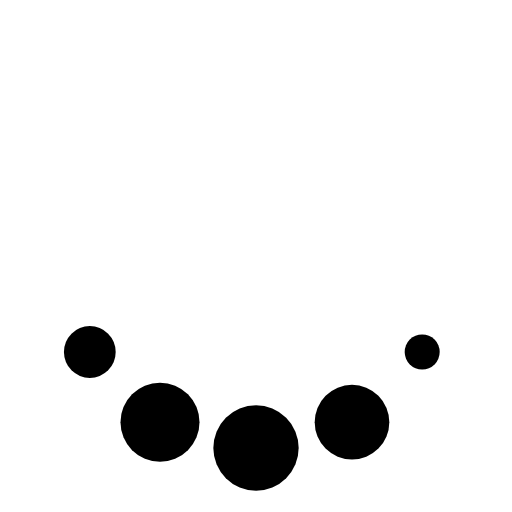
t = 0.00 s
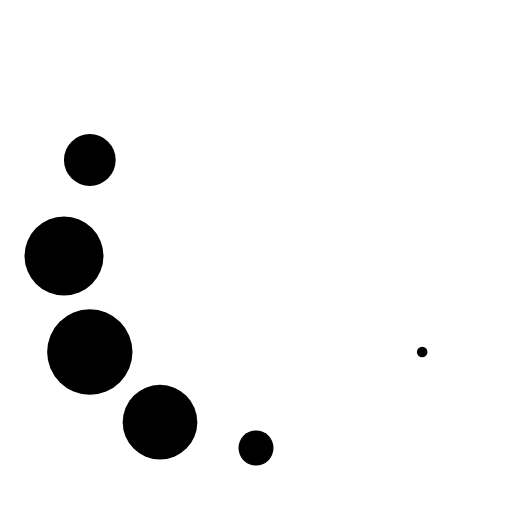
t = 1.10 s
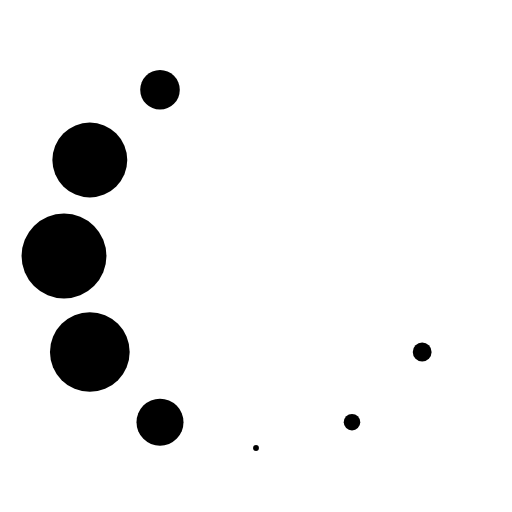
t = 1.18 s
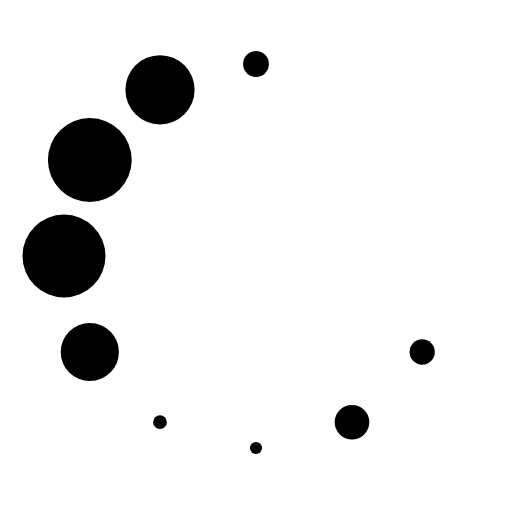
t = 1.25 s
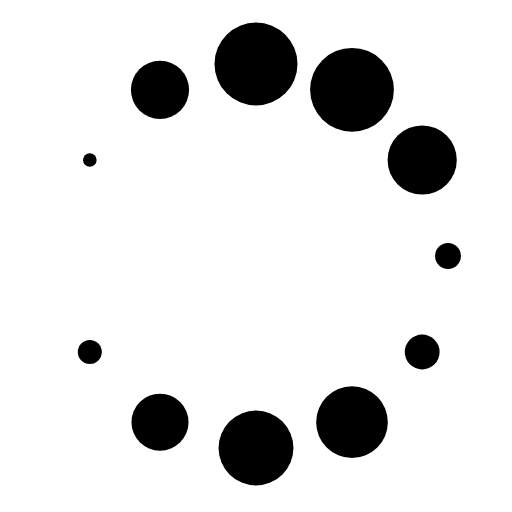
t = 1.55 s
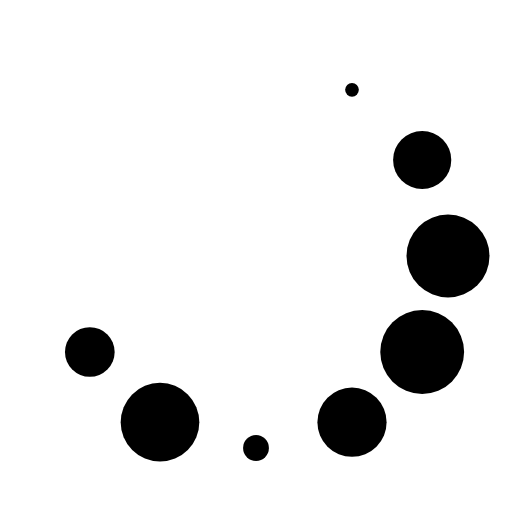
t = 1.85 s

The animated SVG that drew these frames (rendered in a browser with its animation timeline set to each time). Animation: 1 CSS @keyframes rule; one cycle of 2.30 s, repeats indefinitely.

<svg opacity="1" fill="rgb(0, 0, 0)" fill-opacity="1" fill-rule="nonzero" stroke="none" stroke-width="1" stroke-opacity="1" stroke-dasharray="none" stroke-dashoffset="0" stroke-linecap="butt" stroke-linejoin="miter" stroke-miterlimit="4" width="24" height="24" viewBox="0 0 24 24" xmlns="http://www.w3.org/2000/svg"><style>.spinner_1KD7{animation:spinner_6QnB 1.2s infinite}.spinner_MJg4{animation-delay:.1s}.spinner_sj9X{animation-delay:.2s}.spinner_WwCl{animation-delay:.3s}.spinner_vy2J{animation-delay:.4s}.spinner_os1F{animation-delay:.5s}.spinner_l1Tw{animation-delay:.6s}.spinner_WNEg{animation-delay:.7s}.spinner_kugV{animation-delay:.8s}.spinner_4zOl{animation-delay:.9s}.spinner_7he2{animation-delay:1s}.spinner_SeO7{animation-delay:1.1s}@keyframes spinner_6QnB{0%,50%{animation-timing-function:cubic-bezier(0.27,.42,.37,.99);r:0}25%{animation-timing-function:cubic-bezier(0.53,0,.61,.73);r:2px}}</style><circle cx="12" cy="3" r="0" opacity="1" fill="rgb(0, 0, 0)" fill-opacity="1" fill-rule="nonzero" stroke="none" stroke-width="1" stroke-opacity="1" stroke-dasharray="none" stroke-dashoffset="0" stroke-linecap="butt" stroke-linejoin="miter" stroke-miterlimit="4" transform="matrix(1 0 0 1 0 0)" class="spinner_1KD7"   /><circle cx="16.5" cy="4.21" r="0" opacity="1" fill="rgb(0, 0, 0)" fill-opacity="1" fill-rule="nonzero" stroke="none" stroke-width="1" stroke-opacity="1" stroke-dasharray="none" stroke-dashoffset="0" stroke-linecap="butt" stroke-linejoin="miter" stroke-miterlimit="4" transform="matrix(1 0 0 1 0 0)" class="spinner_1KD7 spinner_MJg4"   /><circle cx="7.5" cy="4.21" r="0" opacity="1" fill="rgb(0, 0, 0)" fill-opacity="1" fill-rule="nonzero" stroke="none" stroke-width="1" stroke-opacity="1" stroke-dasharray="none" stroke-dashoffset="0" stroke-linecap="butt" stroke-linejoin="miter" stroke-miterlimit="4" transform="matrix(1 0 0 1 0 0)" class="spinner_1KD7 spinner_SeO7"   /><circle cx="19.79" cy="7.5" r="0" opacity="1" fill="rgb(0, 0, 0)" fill-opacity="1" fill-rule="nonzero" stroke="none" stroke-width="1" stroke-opacity="1" stroke-dasharray="none" stroke-dashoffset="0" stroke-linecap="butt" stroke-linejoin="miter" stroke-miterlimit="4" transform="matrix(1 0 0 1 0 0)" class="spinner_1KD7 spinner_sj9X"   /><circle cx="4.21" cy="7.5" r="0" opacity="1" fill="rgb(0, 0, 0)" fill-opacity="1" fill-rule="nonzero" stroke="none" stroke-width="1" stroke-opacity="1" stroke-dasharray="none" stroke-dashoffset="0" stroke-linecap="butt" stroke-linejoin="miter" stroke-miterlimit="4" transform="matrix(1 0 0 1 0 0)" class="spinner_1KD7 spinner_7he2"   /><circle cx="21" cy="12" r="1.93119e-7" opacity="1" fill="rgb(0, 0, 0)" fill-opacity="1" fill-rule="nonzero" stroke="none" stroke-width="1" stroke-opacity="1" stroke-dasharray="none" stroke-dashoffset="0" stroke-linecap="butt" stroke-linejoin="miter" stroke-miterlimit="4" transform="matrix(1 0 0 1 0 0)" class="spinner_1KD7 spinner_WwCl"   /><circle cx="3" cy="12" r="2.00272e-7" opacity="1" fill="rgb(0, 0, 0)" fill-opacity="1" fill-rule="nonzero" stroke="none" stroke-width="1" stroke-opacity="1" stroke-dasharray="none" stroke-dashoffset="0" stroke-linecap="butt" stroke-linejoin="miter" stroke-miterlimit="4" transform="matrix(1 0 0 1 0 0)" class="spinner_1KD7 spinner_4zOl"   /><circle cx="19.79" cy="16.5" r="0.820436" opacity="1" fill="rgb(0, 0, 0)" fill-opacity="1" fill-rule="nonzero" stroke="none" stroke-width="1" stroke-opacity="1" stroke-dasharray="none" stroke-dashoffset="0" stroke-linecap="butt" stroke-linejoin="miter" stroke-miterlimit="4" transform="matrix(1 0 0 1 0 0)" class="spinner_1KD7 spinner_vy2J"   /><circle cx="4.21" cy="16.5" r="1.21302" opacity="1" fill="rgb(0, 0, 0)" fill-opacity="1" fill-rule="nonzero" stroke="none" stroke-width="1" stroke-opacity="1" stroke-dasharray="none" stroke-dashoffset="0" stroke-linecap="butt" stroke-linejoin="miter" stroke-miterlimit="4" transform="matrix(1 0 0 1 0 0)" class="spinner_1KD7 spinner_kugV"   /><circle cx="16.5" cy="19.79" r="1.74945" opacity="1" fill="rgb(0, 0, 0)" fill-opacity="1" fill-rule="nonzero" stroke="none" stroke-width="1" stroke-opacity="1" stroke-dasharray="none" stroke-dashoffset="0" stroke-linecap="butt" stroke-linejoin="miter" stroke-miterlimit="4" transform="matrix(1 0 0 1 0 0)" class="spinner_1KD7 spinner_os1F"   /><circle cx="7.5" cy="19.79" r="1.85231" opacity="1" fill="rgb(0, 0, 0)" fill-opacity="1" fill-rule="nonzero" stroke="none" stroke-width="1" stroke-opacity="1" stroke-dasharray="none" stroke-dashoffset="0" stroke-linecap="butt" stroke-linejoin="miter" stroke-miterlimit="4" transform="matrix(1 0 0 1 0 0)" class="spinner_1KD7 spinner_WNEg"   /><circle cx="12" cy="21" r="2" opacity="1" fill="rgb(0, 0, 0)" fill-opacity="1" fill-rule="nonzero" stroke="none" stroke-width="1" stroke-opacity="1" stroke-dasharray="none" stroke-dashoffset="0" stroke-linecap="butt" stroke-linejoin="miter" stroke-miterlimit="4" transform="matrix(1 0 0 1 0 0)" class="spinner_1KD7 spinner_l1Tw"   /></svg>
